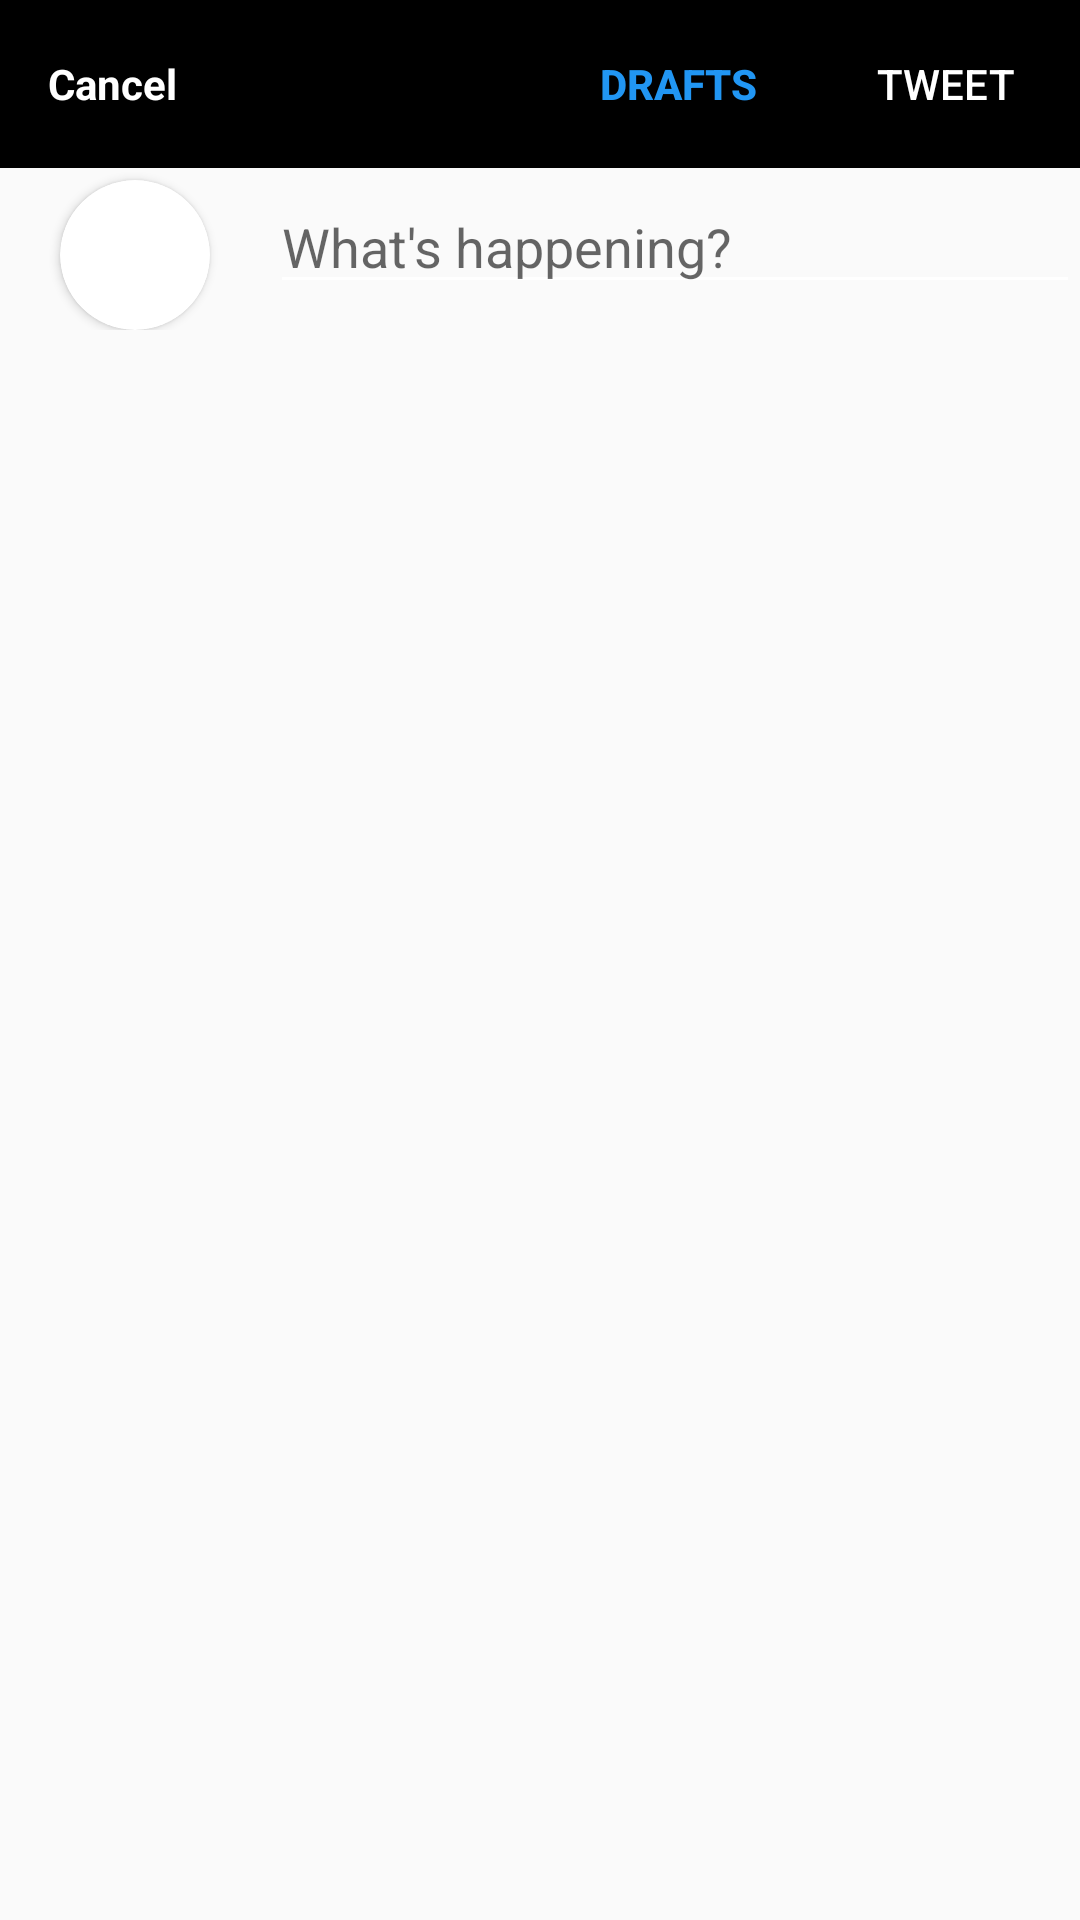

Android layout source for this screen:
<!-- AndroidManifest.xml: application theme Theme.Netflix2App -->
<!-- res/layout/fragment_write_load_image_tweet.xml -->
<?xml version="1.0" encoding="utf-8"?>
<RelativeLayout xmlns:android="http://schemas.android.com/apk/res/android"
    xmlns:app="http://schemas.android.com/apk/res-auto"
    android:layout_width="match_parent"
    android:layout_height="match_parent"
    android:orientation="vertical">

    <LinearLayout
        android:layout_width="match_parent"
        android:layout_height="wrap_content"
        android:orientation="vertical">

        <androidx.appcompat.widget.Toolbar
            android:id="@+id/toolbar_in_write_tweet"
            android:layout_width="match_parent"
            android:layout_height="wrap_content"
            android:background="@color/black"
            android:elevation="4dp">

            <TextView
                android:id="@+id/cancel_new_tweet_button"
                android:layout_width="wrap_content"
                android:layout_height="wrap_content"
                android:text="Cancel"
                android:textColor="@color/white"
                android:textStyle="bold" />

            <Button
                android:id="@+id/new_tweet_button"
                android:layout_width="70dp"
                android:layout_height="30dp"
                android:layout_gravity="right"
                android:textColor="@color/white"
                android:layout_marginRight="10dp"
                android:background="@drawable/enable_button_twitter"
                android:text="Tweet" />

            <Button
                android:id="@+id/drafts_new_tweet_button"
                android:layout_width="wrap_content"
                android:layout_height="wrap_content"
                android:layout_gravity="right"
                android:layout_marginRight="10dp"
                android:background="@null"
                android:text="Drafts"
                android:textColor="@color/colorOfNextCustomizeButton"
                android:textStyle="bold" />


        </androidx.appcompat.widget.Toolbar>
    </LinearLayout>

    <LinearLayout
        android:layout_width="match_parent"
        android:layout_height="wrap_content"
        android:layout_marginTop="40dp"
        android:orientation="horizontal">

        <androidx.cardview.widget.CardView
            android:id="@+id/card_view_image_view_profile"
            android:layout_width="50dp"
            android:layout_height="50dp"
            android:layout_alignParentStart="true"
            android:layout_alignParentTop="true"
            android:layout_marginStart="20dp"
            android:layout_marginTop="20dp"
            app:cardCornerRadius="25dp">

            <ImageView
                android:layout_width="50dp"
                android:layout_height="50dp"
                android:src="@drawable/fran1" />
        </androidx.cardview.widget.CardView>

        <EditText
            android:id="@+id/what_happening_edit_text"
            android:layout_width="match_parent"
            android:layout_height="wrap_content"
            android:layout_marginLeft="20dp"
            android:imeOptions="actionGo"
            android:layout_marginTop="20dp"
            android:clickable="true"
            android:theme="@style/CustomEditText"
            android:hint="What's happening?" />


    </LinearLayout>


    <LinearLayout
        android:layout_width="match_parent"
        android:layout_height="80dp"
        android:layout_alignParentBottom="true"
        android:layout_gravity="bottom"
        android:layout_marginBottom="253dp"
        android:orientation="horizontal">

        <HorizontalScrollView
            android:layout_width="fill_parent"
            android:layout_height="80dp"
            android:fillViewport="true"
            android:measureAllChildren="false"
            android:scrollbars="none">

            <LinearLayout
                android:id="@+id/layout_list_image_new_tweet"
                android:layout_width="wrap_content"
                android:layout_height="80dp"
                android:orientation="horizontal"></LinearLayout>
        </HorizontalScrollView>
    </LinearLayout>
</RelativeLayout>
<!-- resources referenced by this layout -->
<resources>
  <color name="black">#FF000000</color>
  <color name="colorOfNextCustomizeButton">#2196F3</color>
  <color name="white">#FFFFFFFF</color>
  <style name="CustomEditText" parent="Widget.AppCompat.EditText">
          <item name="colorControlNormal">@color/white</item>
          <item name="colorControlActivated">@color/background_color_nav_header</item>
          <item name="colorControlHighlight">@color/background_color_nav_header</item>
      </style>
  <style name="Theme.Netflix2App" parent="Theme.AppCompat.DayNight.DarkActionBar">
          
          <item name="colorPrimary">@color/purple_500</item>
          <item name="colorPrimaryVariant">@color/purple_700</item>
          <item name="colorOnPrimary">@color/white</item>
  
          
          <item name="colorSecondary">@color/teal_200</item>
          <item name="colorSecondaryVariant">@color/teal_700</item>
          <item name="colorOnSecondary">@color/purple_200</item>
          
          <item name="android:statusBarColor" tools:targetApi="l">?attr/colorPrimaryVariant</item>
          
  
          <item name="android:listPreferredItemHeightSmall">42dp</item>
  
      </style>
  <color name="background_color_nav_header">#ffffff</color>
  <color name="purple_500">#FF6200EE</color>
  <color name="purple_700">#FF3700B3</color>
  <color name="teal_200">#FF03DAC5</color>
  <color name="teal_700">#FF018786</color>
  <color name="purple_200">#FFBB86FC</color>
</resources>
